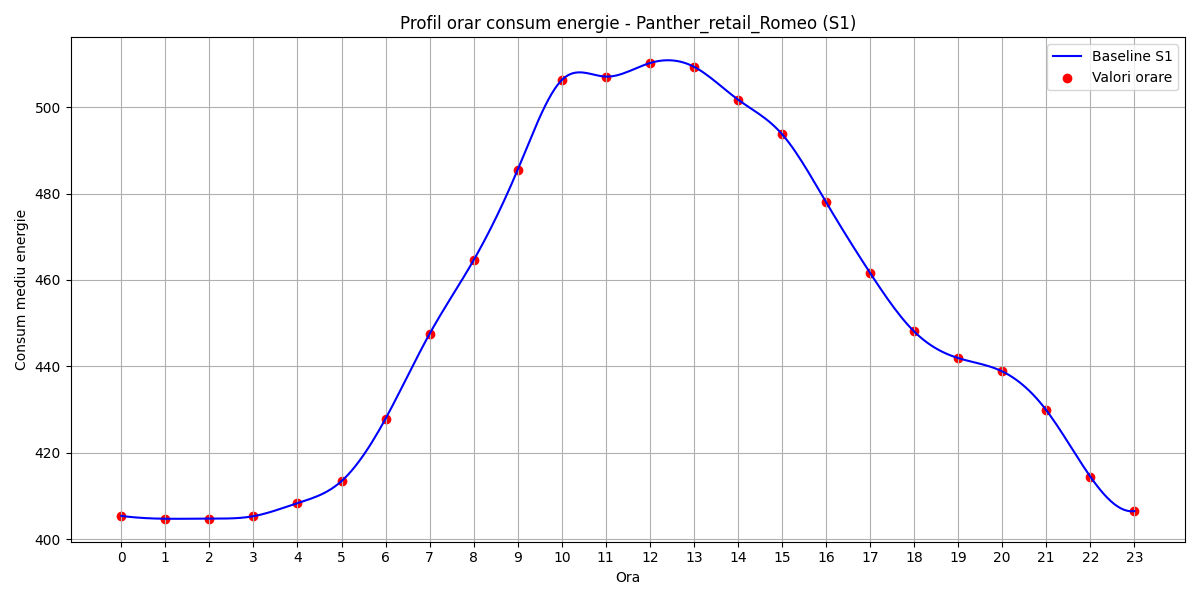

The table this chart was drawn from, first rows:
hour, B(t)
0, 405.4
1, 404.7
2, 404.7
3, 405.3
4, 408.3
5, 413.4
6, 427.9
7, 447.5
8, 464.6
9, 485.5
10, 506.3
11, 507.1
12, 510.2
13, 509.4
14, 501.8
15, 493.8
16, 478
17, 461.6
18, 448.1
19, 441.9
20, 438.8
21, 429.8
22, 414.4
23, 406.5
